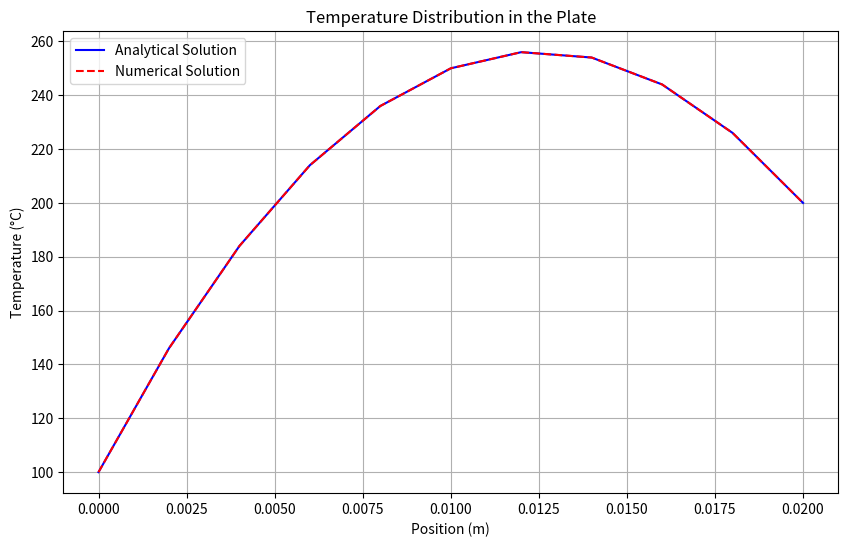

Generate this figure with matplotlib:
import numpy as np
import matplotlib.pyplot as plt

# Parameters
L = 0.02  # Thickness of the plate in meters
k = 0.5   # Thermal conductivity in W/m-K
Q = 1000 * 1e3  # Heat generation in W/m³ (converted from kW/m³)
T_L = 100  # Temperature at the left face in °C
T_R = 200  # Temperature at the right face in °C
N = 10    # Number of divisions
TOLERANCE = 1e-6  # Convergence tolerance
MAX_ITERATIONS = 100000

# Step size
dx = L / N

# Analytical Solution
def analytical_temperature(x):
    C2 = T_L
    C1 = (T_R - T_L + (Q / (2 * k)) * L**2) / L
    return - (Q / (2 * k)) * x**2 + C1 * x + C2

# Numerical Solution using Finite Difference Method
def numerical_solution():
    T = np.zeros(N + 1)
    T[-1] = T_R  # Boundary condition at x = L

    # Initial guess
    T[0] = T_L

    iteration = 0
    max_change = TOLERANCE + 1

    while max_change >= TOLERANCE and iteration < MAX_ITERATIONS:
        T_new = np.copy(T)
        
        # Update interior points
        for i in range(1, N):
            T_new[i] = 0.5 * (T[i - 1] + T[i + 1]) + (dx**2 * Q) / (2 * k)
        
        # Apply boundary condition at x = 0
        T_new[0] = T_L
        
        # Update boundary condition
        T_new[-1] = T_R
        
        # Check for convergence
        max_change = np.max(np.abs(T_new - T))
        T = T_new
        iteration += 1
    
    if max_change >= TOLERANCE:
        print("Did not converge after", iteration, "iterations.")
    
    return T

# Define the positions
x_values = np.linspace(0, L, N + 1)

# Compute the analytical solution
T_analytical = analytical_temperature(x_values)

# Compute the numerical solution
T_numerical = numerical_solution()

# Print the arrays
print("Position (m) | Analytical Temperature (°C) | Numerical Temperature (°C)")
print("-------------------------------------------------------------")
for x, T_a, T_n in zip(x_values, T_analytical, T_numerical):
    print(f"{x: .3f}      | {T_a: .2f}                      | {T_n: .2f}")

# Plotting
plt.figure(figsize=(10, 6))
plt.plot(x_values, T_analytical, label='Analytical Solution', color='blue')
plt.plot(x_values, T_numerical, label='Numerical Solution', linestyle='--', color='red')
plt.xlabel('Position (m)')
plt.ylabel('Temperature (°C)')
plt.title('Temperature Distribution in the Plate')
plt.legend()
plt.grid(True)

# Save the plot as a PNG file
plt.savefig('3_temperature_distribution_plate.png')

# Display the plot
plt.show()
